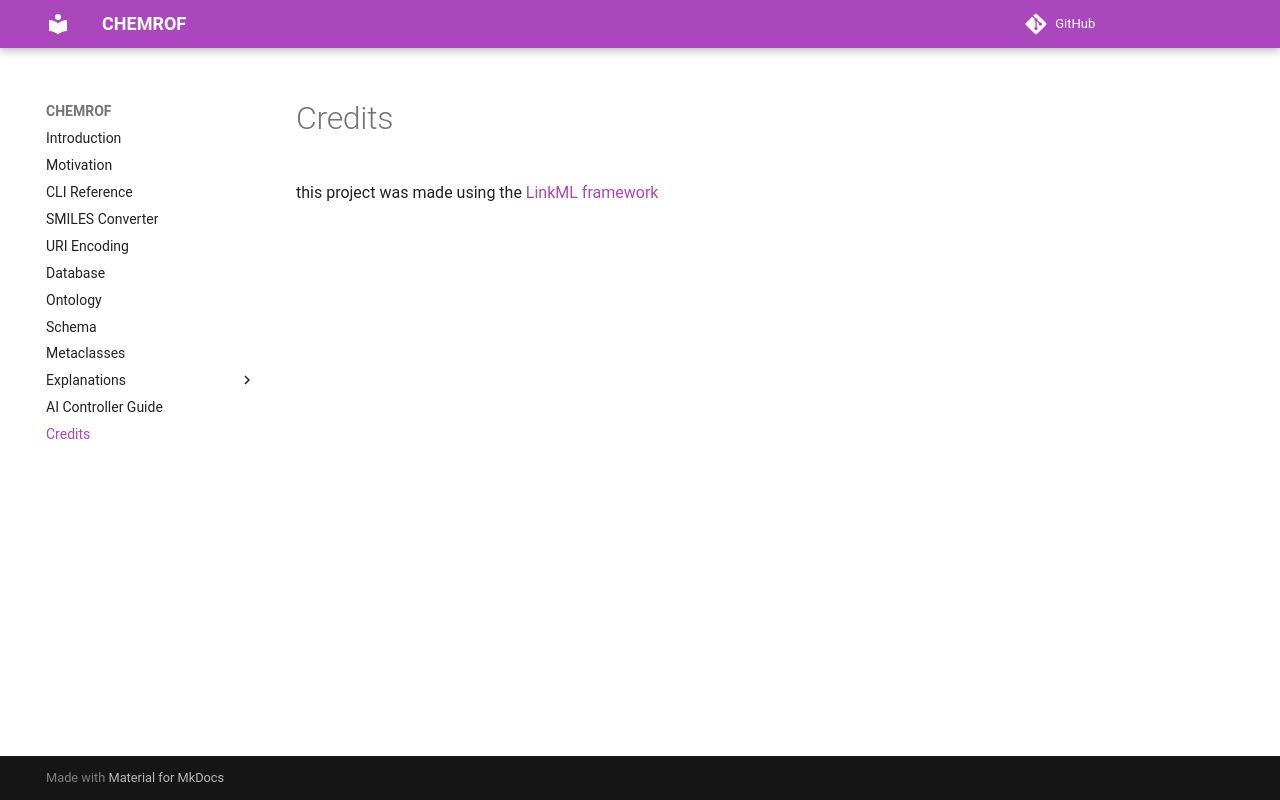

repository: chemkg/chemrof · page: credits/index.html · generator: mkdocs

# Credits

this project was made using the [LinkML framework](https://github.com/biolink/biolinkml)
